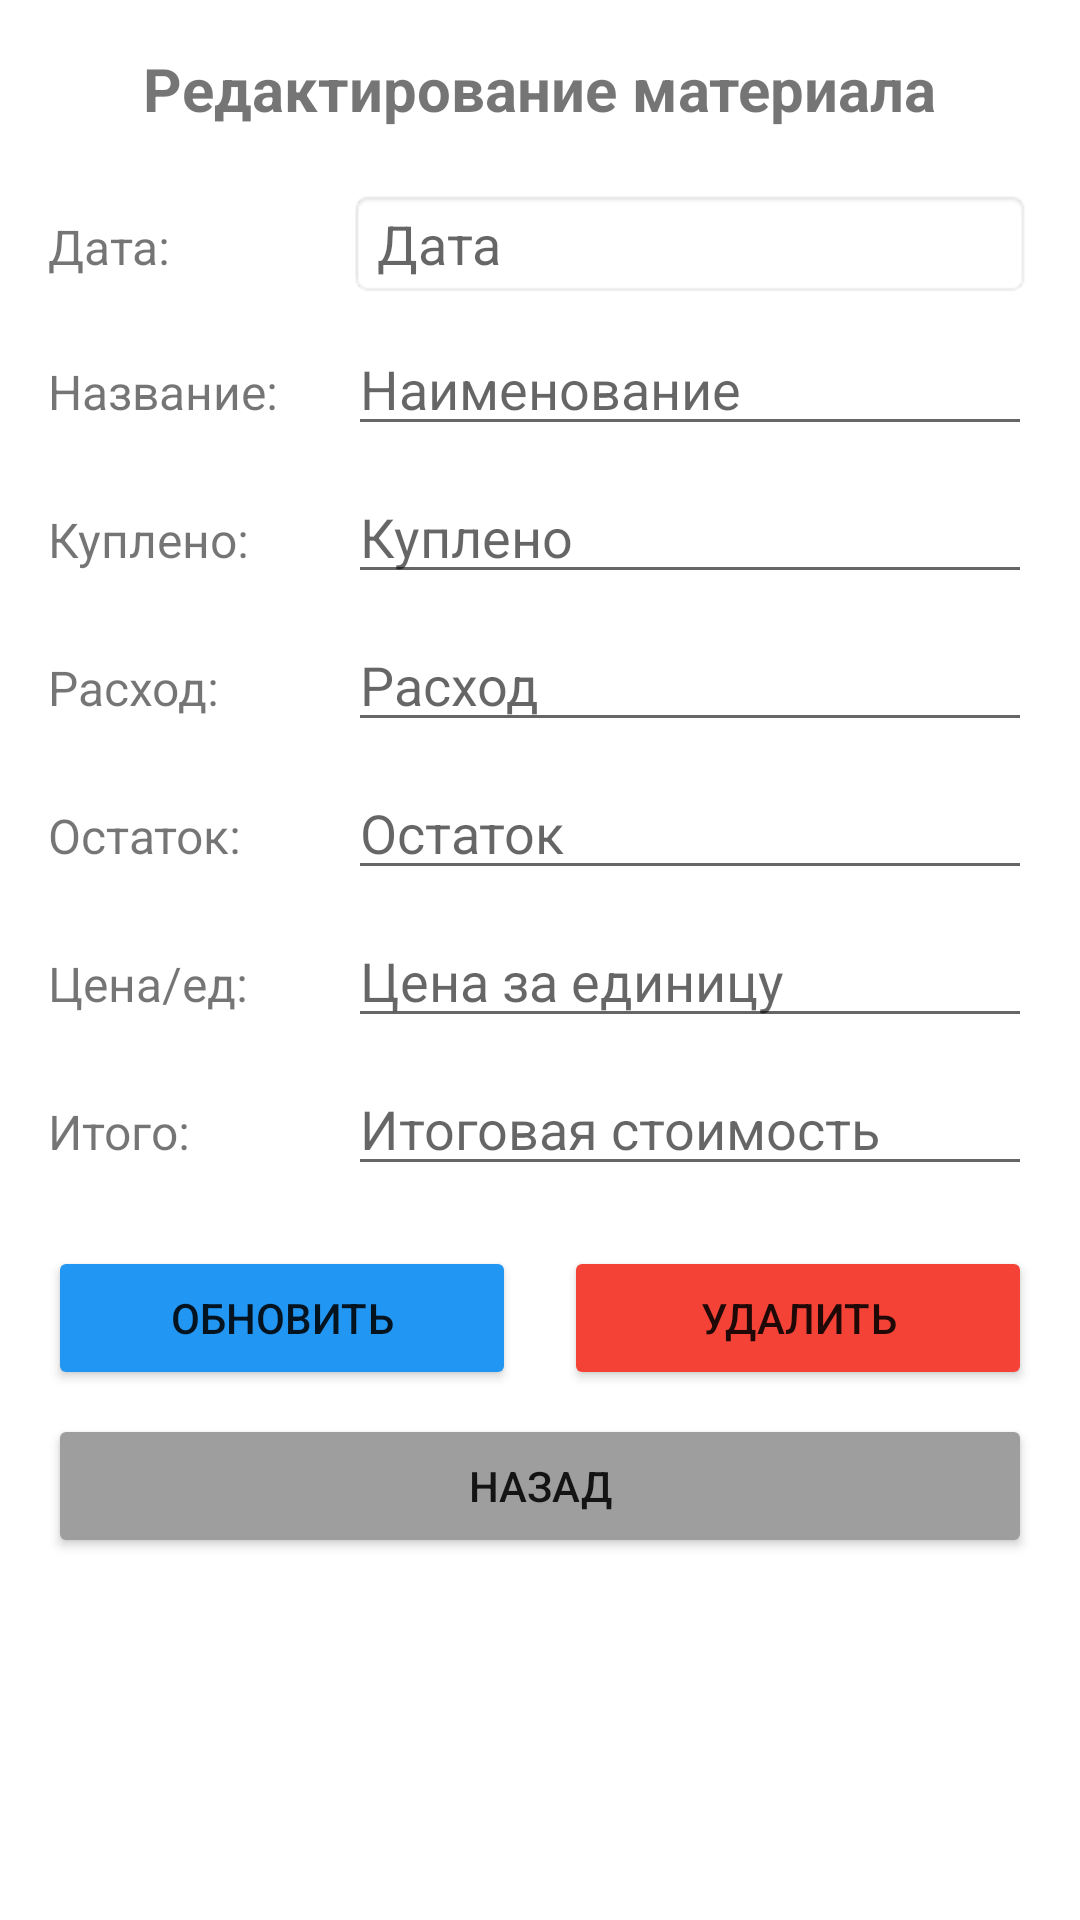

The Android layout XML behind this screen, and the referenced resources:
<!-- AndroidManifest.xml: application theme Theme.Kovka -->
<!-- res/layout/activity_mater_ch_del.xml -->
<?xml version="1.0" encoding="utf-8"?>
<ScrollView xmlns:android="http://schemas.android.com/apk/res/android"
    android:layout_width="match_parent"
    android:layout_height="match_parent"
    android:fillViewport="true">

    <LinearLayout
        android:layout_width="match_parent"
        android:layout_height="wrap_content"
        android:orientation="vertical"
        android:padding="16dp">

        <TextView
            android:layout_width="wrap_content"
            android:layout_height="wrap_content"
            android:text="Редактирование материала"
            android:textSize="20sp"
            android:textStyle="bold"
            android:layout_marginBottom="20dp"
            android:layout_gravity="center" />

        
        <EditText
            android:id="@+id/et_id"
            android:layout_width="match_parent"
            android:layout_height="wrap_content"
            android:hint="ID"
            android:inputType="none"
            android:visibility="gone" />

        <LinearLayout
            android:layout_width="match_parent"
            android:layout_height="wrap_content"
            android:orientation="horizontal">

            <TextView
                android:layout_width="100dp"
                android:layout_height="wrap_content"
                android:text="Дата:"
                android:textSize="16sp" />

            <EditText
                android:id="@+id/et_date"
                android:layout_width="0dp"
                android:layout_height="wrap_content"
                android:layout_weight="1"
                android:hint="Дата"
                android:inputType="date"
                android:background="@android:drawable/editbox_background"
                android:textColor="#666666" />
        </LinearLayout>

        <LinearLayout
            android:layout_width="match_parent"
            android:layout_height="wrap_content"
            android:orientation="horizontal"
            android:layout_marginTop="8dp">

            <TextView
                android:layout_width="100dp"
                android:layout_height="wrap_content"
                android:text="Название:"
                android:textSize="16sp" />

            <EditText
                android:id="@+id/et_name"
                android:layout_width="0dp"
                android:layout_height="wrap_content"
                android:layout_weight="1"
                android:hint="Наименование" />
        </LinearLayout>

        <LinearLayout
            android:layout_width="match_parent"
            android:layout_height="wrap_content"
            android:orientation="horizontal"
            android:layout_marginTop="8dp">

            <TextView
                android:layout_width="100dp"
                android:layout_height="wrap_content"
                android:text="Куплено:"
                android:textSize="16sp" />

            <EditText
                android:id="@+id/et_purchased"
                android:layout_width="0dp"
                android:layout_height="wrap_content"
                android:layout_weight="1"
                android:hint="Куплено"
                android:inputType="numberDecimal" />
        </LinearLayout>

        <LinearLayout
            android:layout_width="match_parent"
            android:layout_height="wrap_content"
            android:orientation="horizontal"
            android:layout_marginTop="8dp">

            <TextView
                android:layout_width="100dp"
                android:layout_height="wrap_content"
                android:text="Расход:"
                android:textSize="16sp" />

            <EditText
                android:id="@+id/et_used"
                android:layout_width="0dp"
                android:layout_height="wrap_content"
                android:layout_weight="1"
                android:hint="Расход"
                android:inputType="numberDecimal" />
        </LinearLayout>

        <LinearLayout
            android:layout_width="match_parent"
            android:layout_height="wrap_content"
            android:orientation="horizontal"
            android:layout_marginTop="8dp">

            <TextView
                android:layout_width="100dp"
                android:layout_height="wrap_content"
                android:text="Остаток:"
                android:textSize="16sp" />

            <EditText
                android:id="@+id/et_balance"
                android:layout_width="0dp"
                android:layout_height="wrap_content"
                android:layout_weight="1"
                android:hint="Остаток"
                android:inputType="numberDecimal" />
        </LinearLayout>

        <LinearLayout
            android:layout_width="match_parent"
            android:layout_height="wrap_content"
            android:orientation="horizontal"
            android:layout_marginTop="8dp">

            <TextView
                android:layout_width="100dp"
                android:layout_height="wrap_content"
                android:text="Цена/ед:"
                android:textSize="16sp" />

            <EditText
                android:id="@+id/et_price_per_unit"
                android:layout_width="0dp"
                android:layout_height="wrap_content"
                android:layout_weight="1"
                android:hint="Цена за единицу"
                android:inputType="numberDecimal" />
        </LinearLayout>

        <LinearLayout
            android:layout_width="match_parent"
            android:layout_height="wrap_content"
            android:orientation="horizontal"
            android:layout_marginTop="8dp">

            <TextView
                android:layout_width="100dp"
                android:layout_height="wrap_content"
                android:text="Итого:"
                android:textSize="16sp" />

            <EditText
                android:id="@+id/et_total_price"
                android:layout_width="0dp"
                android:layout_height="wrap_content"
                android:layout_weight="1"
                android:hint="Итоговая стоимость"
                android:inputType="numberDecimal" />
        </LinearLayout>

        
        <LinearLayout
            android:layout_width="match_parent"
            android:layout_height="wrap_content"
            android:orientation="horizontal"
            android:layout_marginTop="20dp">

            <Button
                android:id="@+id/btn_update"
                android:layout_width="0dp"
                android:layout_height="wrap_content"
                android:layout_weight="1"
                android:layout_marginEnd="8dp"
                android:text="Обновить"
                android:backgroundTint="#2196F3" />

            <Button
                android:id="@+id/btn_delete"
                android:layout_width="0dp"
                android:layout_height="wrap_content"
                android:layout_weight="1"
                android:layout_marginStart="8dp"
                android:text="Удалить"
                android:backgroundTint="#F44336" />
        </LinearLayout>

        <Button
            android:id="@+id/btn_back"
            android:layout_width="match_parent"
            android:layout_height="wrap_content"
            android:layout_marginTop="8dp"
            android:text="Назад"
            android:backgroundTint="#9E9E9E" />

        <ProgressBar
            android:id="@+id/progressBar"
            android:layout_width="wrap_content"
            android:layout_height="wrap_content"
            android:layout_marginTop="20dp"
            android:layout_gravity="center"
            android:visibility="gone" />

    </LinearLayout>
</ScrollView>
<!-- resources referenced by this layout -->
<resources>
  <style name="Theme.Kovka" parent="Theme.MaterialComponents.DayNight.DarkActionBar">
          
          <item name="colorPrimary">@color/purple_500</item>
          <item name="colorPrimaryVariant">@color/purple_700</item>
          <item name="colorOnPrimary">@color/white</item>
          
          <item name="colorSecondary">@color/teal_200</item>
          <item name="colorSecondaryVariant">@color/teal_700</item>
          <item name="colorOnSecondary">@color/black</item>
          
          <item name="android:statusBarColor" tools:targetApi="l">?attr/colorPrimaryVariant</item>
          
      </style>
  <color name="purple_500">#FF6200EE</color>
  <color name="purple_700">#FF3700B3</color>
  <color name="white">#FFFFFFFF</color>
  <color name="teal_200">#FF03DAC5</color>
  <color name="teal_700">#FF018786</color>
  <color name="black">#FF000000</color>
</resources>
